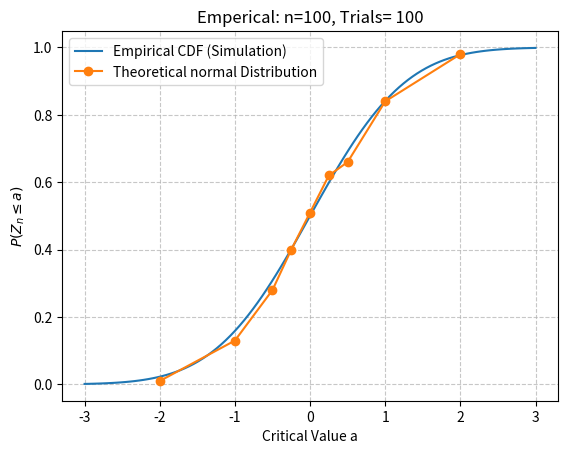

The script that saved this image:
#ProbHW2

import numpy as np
import matplotlib.pyplot as plt
from scipy.stats import norm  # type: ignore

# Calculating population mean and variance 
mu = (0+1)/2
variance_pop = ((1-0)**2)/12


# Set up random variables 

numbers_array = np.random.uniform(size=(100,100))
a = np.array([-2, -1, -0.5, -0.25, 0, 0.25, 0.5, 1, 2])

# Calculating sample mean, sample variation, and Z_n
sample_mean=np.mean(numbers_array, axis = 1)
sample_var = variance_pop/100
Z_n = (sample_mean-mu) / np.sqrt(sample_var)

# Using loop to create arrays for probability 
print("Z_n",Z_n)
P_emp = []


for i in a:
    P_emp.append(np.sum(Z_n <= i) / 100)

print("Sample mean is ",sample_mean)
print("Sample variance is ", sample_var)
print(P_emp)
print(a)

# Start plotting 

x = np.linspace(-3,3,100)
plt.plot(x,norm.cdf(x), label='Empirical CDF (Simulation)') 
plt.plot(a,P_emp, marker = "o", label = 'Theoretical normal Distribution')
plt.title('Emperical: n=100, Trials= 100')
plt.xlabel('Critical Value a')
plt.ylabel('$P(Z_n \\leq a)$')
plt.grid(True, linestyle='--', alpha=0.7)
plt.legend()
plt.show()



